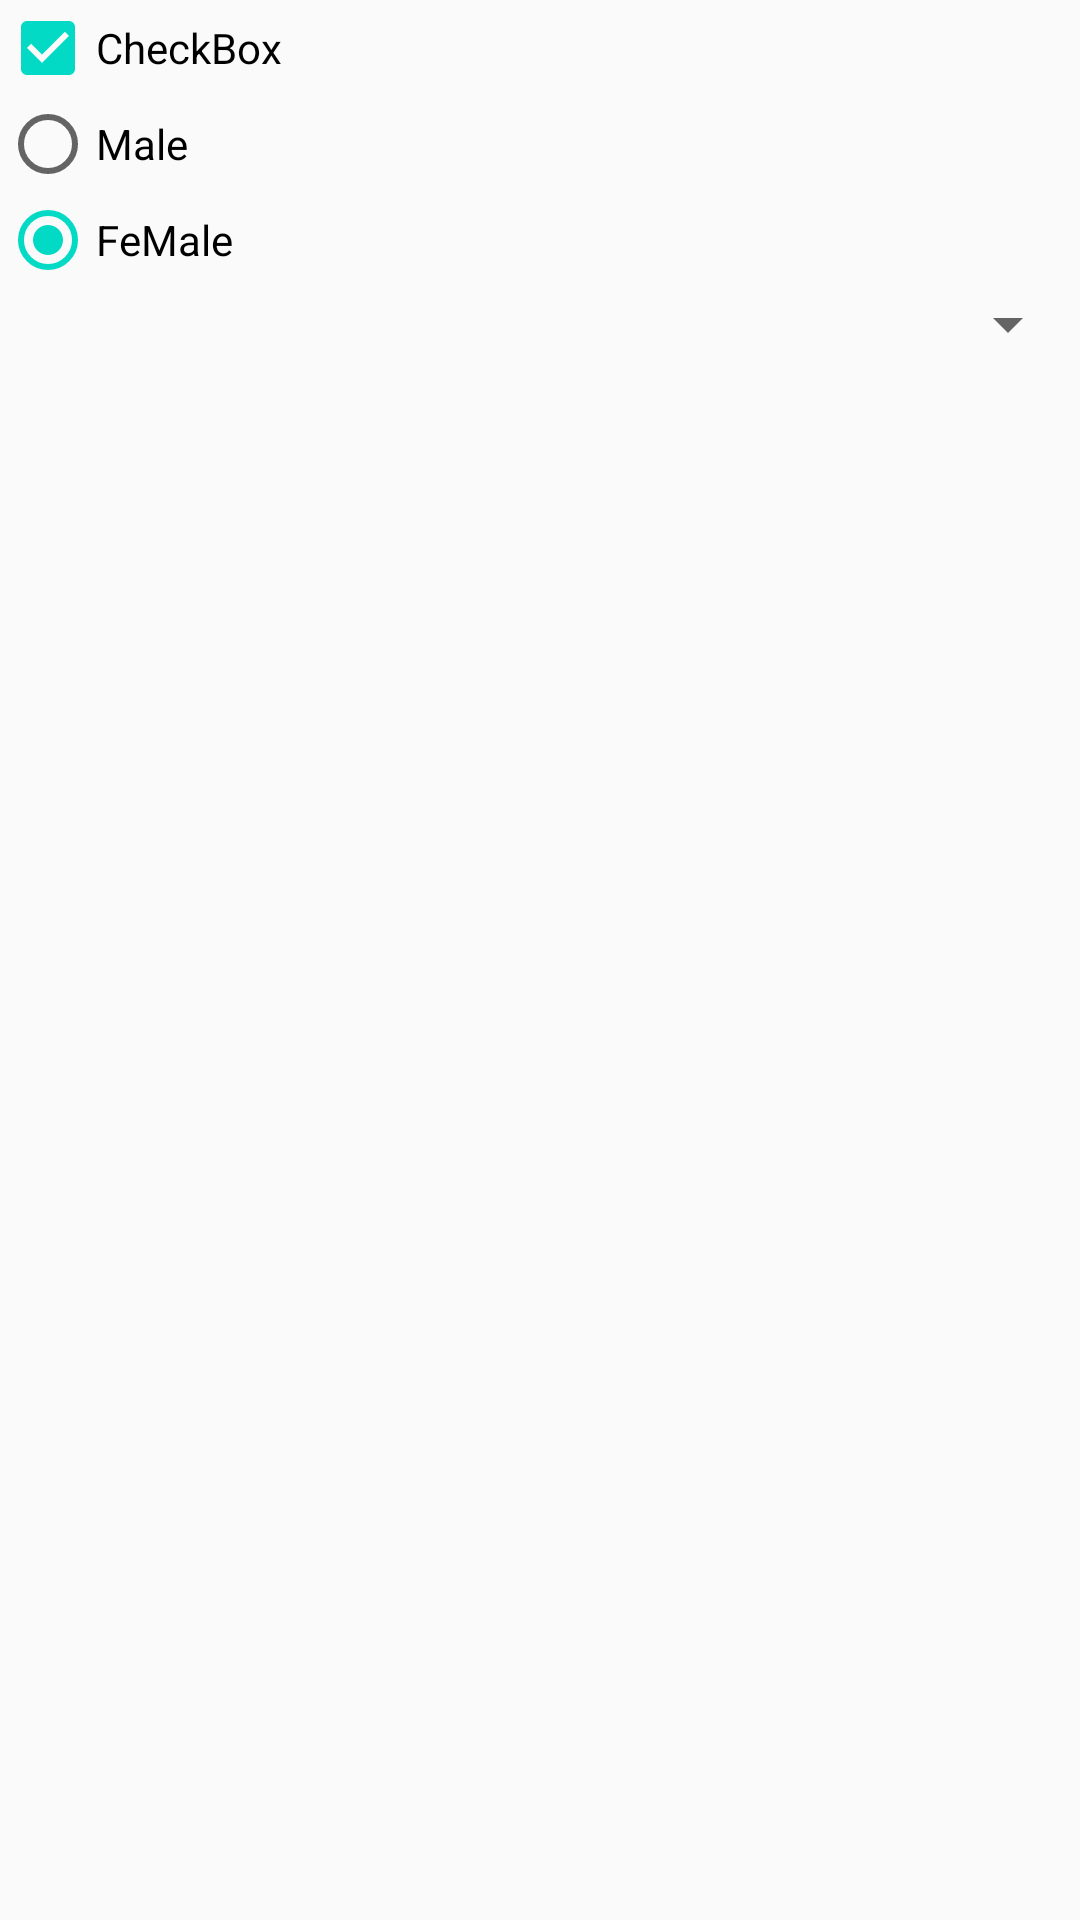

Write the Android layout XML for this screen, with the resource values it uses.
<!-- AndroidManifest.xml: application theme AppTheme -->
<!-- res/layout/activity_main.xml -->
<?xml version="1.0" encoding="utf-8"?>
<LinearLayout xmlns:android="http://schemas.android.com/apk/res/android"
    xmlns:app="http://schemas.android.com/apk/res-auto"
    xmlns:tools="http://schemas.android.com/tools"
    android:layout_width="match_parent"
    android:layout_height="match_parent"
    android:layout_centerHorizontal="true"
    android:layout_margin="10dp"
    android:orientation="vertical"
    tools:context="com.kethu.basicsapp.MainActivity">

    <TextView
        android:id="@+id/hello_world_tv"
        style="@style/MyCustomTextStyle"
        android:layout_width="wrap_content"
        android:layout_height="wrap_content"
        android:text="@string/hello_world"
        android:visibility="gone" />

    <TextView
        android:id="@+id/count_tv"
        style="@style/MyCustomTextStyle"
        android:layout_width="wrap_content"
        android:layout_height="wrap_content"
        android:text="@string/count_0"
        android:visibility="gone" />

    <Button
        android:id="@+id/click_me_btn"
        android:layout_width="wrap_content"
        android:layout_height="wrap_content"
        android:onClick="clickOnMe"
        android:text="@string/click_me"
        android:visibility="gone" />

    <ToggleButton
        android:id="@+id/toggleButton"
        android:layout_width="match_parent"
        android:layout_height="wrap_content"
        android:text="ToggleButton"
        android:visibility="gone" />

    <CheckBox
        android:id="@+id/checkBox"
        android:layout_width="match_parent"
        android:layout_height="wrap_content"
        android:checked="true"
        android:text="CheckBox" />

    <RadioGroup
        android:id="@+id/radio_group"
        android:layout_width="match_parent"
        android:layout_height="wrap_content">

        <RadioButton
            android:id="@+id/male_rb"
            android:layout_width="wrap_content"
            android:layout_height="wrap_content"
            android:text="Male" />

        <RadioButton
            android:id="@+id/female_rb"
            android:layout_width="wrap_content"
            android:layout_height="wrap_content"
            android:checked="true"
            android:text="FeMale" />

    </RadioGroup>

    <Spinner
        android:id="@+id/spinner"
        android:layout_width="match_parent"
        android:layout_height="wrap_content" />

    <ListView
        android:id="@+id/listview"
        android:layout_width="match_parent"
        android:layout_height="wrap_content" />


</LinearLayout>
<!-- resources referenced by this layout -->
<resources>
  <string name="click_me">Click Me</string>
  <string name="count_0">Count 0</string>
  <string name="hello_world">Hello World!</string>
  <style name="MyCustomTextStyle" parent="android:Widget.TextView">
          <item name="android:textColor">@android:color/black</item>
          <item name="android:textSize">16sp</item>
          <item name="android:padding">10dp</item>
          <item name="android:textAlignment">center</item>
  
  
      </style>
  <style name="AppTheme" parent="Theme.AppCompat.Light.DarkActionBar">
          
          <item name="colorPrimary">@color/colorPrimary</item>
          <item name="colorPrimaryDark">@color/colorPrimaryDark</item>
          <item name="colorAccent">@color/colorAccent</item>
      </style>
  <!-- not gathered from this repository: default colours our renderer supplied (Android Studio template values) -->
  <color name="colorPrimary">#FF6200EE</color>
  <color name="colorPrimaryDark">#FF3700B3</color>
  <color name="colorAccent">#FF03DAC5</color>
</resources>
